Run: headless pygame with SDL's dummy video driver; simulated clock (each Clock.tick advances the game by its frame time, no real sleeping); random seed 0; keys injected as events and as key.get_pressed() state; no mouse input.
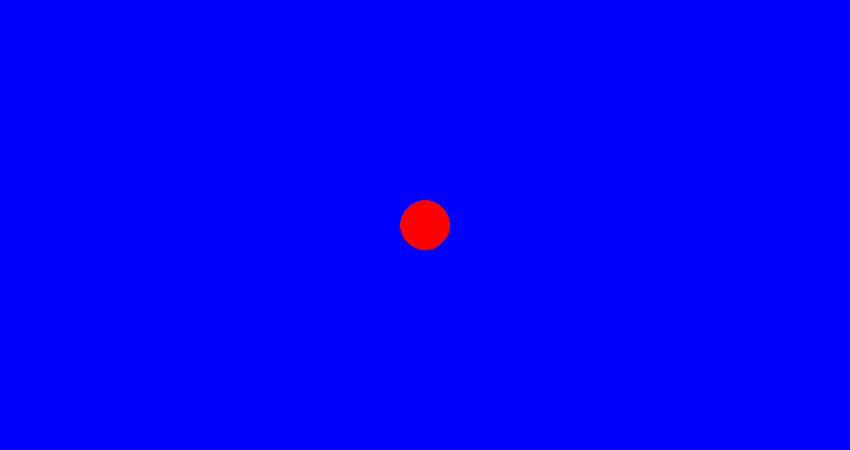
Frame 1 of 4 · flips 1–60 · no input
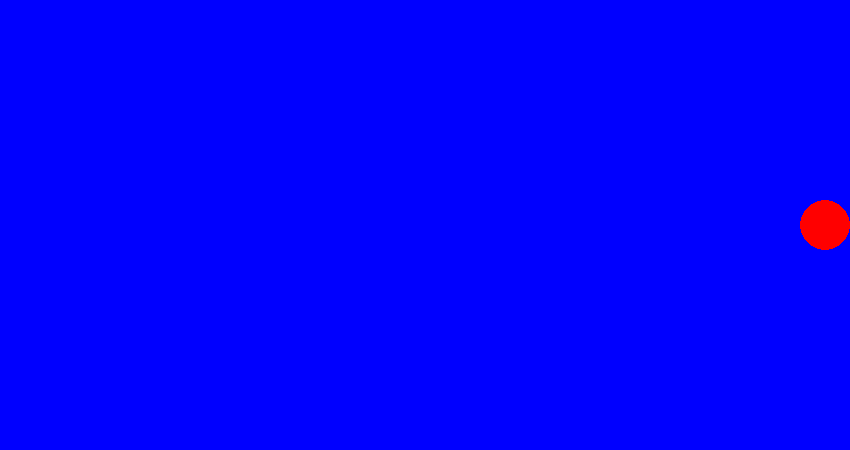
Frame 2 of 4 · flips 61–180 · tapped SPACE, RETURN · held RIGHT (→), D
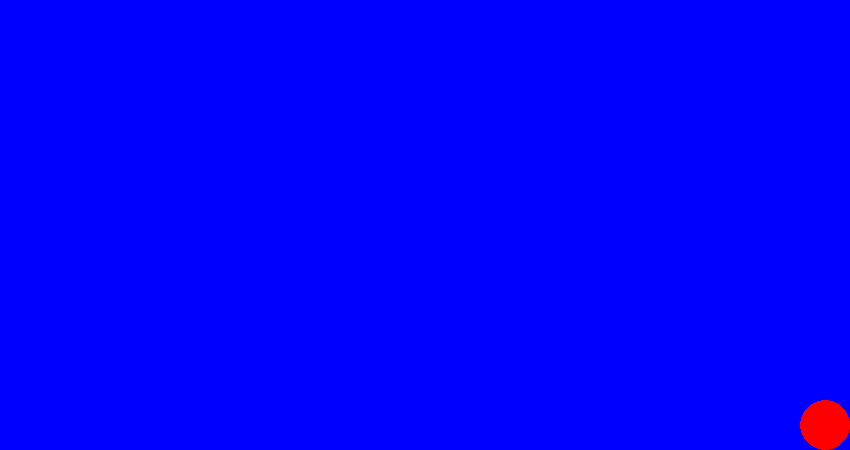
Frame 3 of 4 · flips 181–300 · held DOWN (↓), S
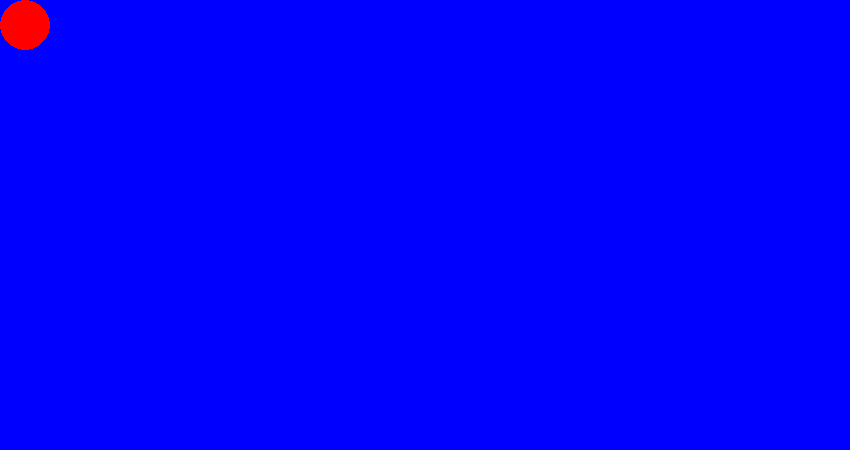
Frame 4 of 4 · flips 301–420 · held LEFT (←), A, UP (↑), W

The pygame program that drew these frames:

import pygame

pygame.init()
W, H = 850, 450
screen = pygame.display.set_mode((W, H))
clock = pygame.time.Clock()
BLUE = (0, 0, 255)
RED = (255, 0, 0)
r = 25
x = W // 2
y = H // 2
move = 20
done = False
while not done:
    screen.fill(BLUE)
    for event in pygame.event.get():
        if event.type == pygame.QUIT:
            done = True
    keydowns = pygame.key.get_pressed()
    if keydowns[pygame.K_UP] and y - r > 0:
        y -= move
    if keydowns[pygame.K_DOWN] and y + r < H:
        y += move
    if keydowns[pygame.K_LEFT] and x - r > 0:
        x -= move
    if keydowns[pygame.K_RIGHT] and x + r < W:
        x += move

    pygame.draw.circle(screen, RED, (x, y), r)
    clock.tick(60)
    pygame.display.flip()
pygame.quit()
